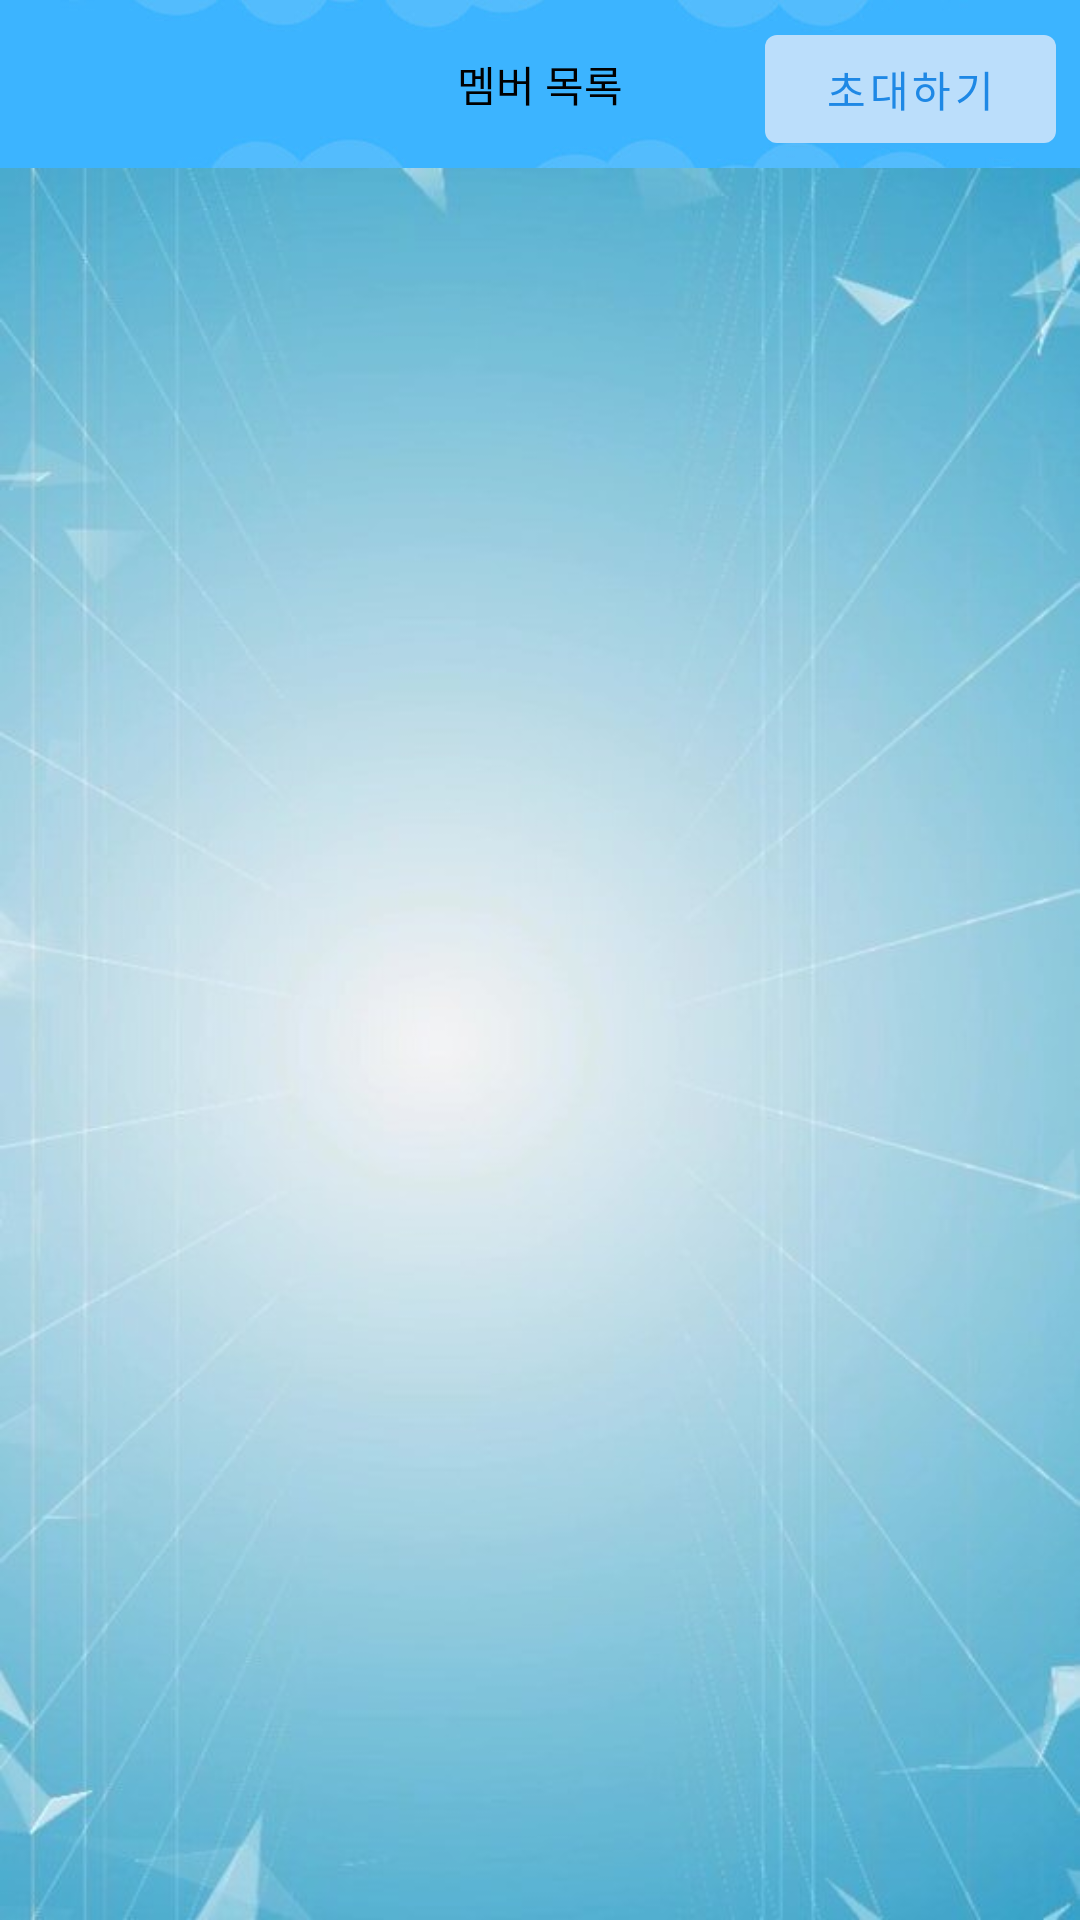

Android layout source for this screen:
<!-- AndroidManifest.xml: application theme AppTheme -->
<!-- res/layout/activity_team_member_list.xml -->
<?xml version="1.0" encoding="utf-8"?>
<LinearLayout xmlns:android="http://schemas.android.com/apk/res/android"
    xmlns:app="http://schemas.android.com/apk/res-auto"
    xmlns:tools="http://schemas.android.com/tools"
    android:layout_width="match_parent"
    android:layout_height="match_parent"
    android:orientation="vertical"
    tools:context=".view.main.team.option_menu.TeamMemberListActivity">

    <androidx.appcompat.widget.Toolbar
        android:id="@+id/member_list_toolbar"
        android:layout_width="match_parent"
        android:layout_height="?attr/actionBarSize"
        android:background="@drawable/light_blue_tool_bar"
        app:contentInsetStart="0dp">

        <androidx.constraintlayout.widget.ConstraintLayout
            android:layout_width="match_parent"
            android:layout_height="match_parent">

            <androidx.appcompat.widget.AppCompatImageView
                android:id="@+id/iv_back"
                android:layout_width="?attr/actionBarSize"
                android:layout_height="wrap_content"
                android:padding="15dp"
                android:src="@drawable/ic_back_arrow"
                app:layout_constraintTop_toTopOf="parent"
                app:layout_constraintStart_toStartOf="parent" />

            <TextView
                android:layout_width="wrap_content"
                android:layout_height="wrap_content"
                app:layout_constraintBottom_toBottomOf="parent"
                app:layout_constraintTop_toTopOf="parent"
                app:layout_constraintStart_toStartOf="parent"
                app:layout_constraintEnd_toEndOf="parent"
                android:text="@string/title_member_list"
                android:textColor="@color/black"
                android:textSize="@dimen/title_text_size" />

            <com.google.android.material.button.MaterialButton
                android:id="@+id/btn_go_to_invite"
                android:layout_width="wrap_content"
                android:layout_height="wrap_content"
                app:layout_constraintBottom_toBottomOf="parent"
                app:layout_constraintTop_toTopOf="parent"
                app:layout_constraintEnd_toEndOf="parent"
                android:layout_marginTop="3dp"
                android:layout_marginEnd="8dp"
                android:paddingStart="20dp"
                android:paddingEnd="20dp"
                android:text="@string/btn_invite"
                android:textColor="@color/colorPrimary"
                app:backgroundTint="@color/colorPrimary30"
                app:rippleColor="@color/white" />

        </androidx.constraintlayout.widget.ConstraintLayout>

    </androidx.appcompat.widget.Toolbar>

    <androidx.recyclerview.widget.RecyclerView
        android:id="@+id/rv_team_member_list"
        android:layout_width="match_parent"
        android:layout_height="match_parent"
        android:orientation="vertical"
        android:background="@drawable/light_blue_background2"
        app:layoutManager="androidx.recyclerview.widget.LinearLayoutManager"
        app:layout_constraintTop_toBottomOf="@+id/member_list_toolbar"
        tools:listitem="@layout/item_team_member_list" />

</LinearLayout>
<!-- res/layout/item_team_member_list.xml (included above) -->
<?xml version="1.0" encoding="utf-8"?>
<androidx.constraintlayout.widget.ConstraintLayout xmlns:android="http://schemas.android.com/apk/res/android"
    xmlns:app="http://schemas.android.com/apk/res-auto"
    xmlns:tools="http://schemas.android.com/tools"
    android:id="@+id/rl_item_team_member_list"
    android:layout_width="match_parent"
    android:layout_height="wrap_content">

    <com.google.android.material.imageview.ShapeableImageView
        android:id="@+id/iv_member_profile"
        android:layout_width="50dp"
        android:layout_height="50dp"
        android:layout_marginStart="20dp"
        android:layout_marginTop="20dp"
        app:layout_constraintTop_toTopOf="parent"
        app:layout_constraintStart_toStartOf="parent"
        android:scaleType="centerCrop"
        app:shapeAppearance="@style/Circle"
        tools:src="@drawable/sample_profile_image" />

    <TextView
        android:id="@+id/tv_member_name"
        android:layout_width="wrap_content"
        android:layout_height="wrap_content"
        android:layout_marginStart="10dp"
        android:layout_marginTop="20dp"
        android:layout_toEndOf="@+id/iv_member_profile"
        app:layout_constraintTop_toTopOf="@id/iv_member_profile"
        app:layout_constraintStart_toEndOf="@id/iv_member_profile"
        app:layout_constraintBottom_toTopOf="@id/tv_member_email"
        android:textColor="@color/black"
        android:textSize="@dimen/body_text_size"
        tools:text="Username" />

    <TextView
        android:id="@+id/tv_member_email"
        android:layout_width="wrap_content"
        android:layout_height="wrap_content"
        android:layout_below="@+id/tv_member_name"
        android:layout_marginStart="10dp"
        android:layout_marginTop="10dp"
        android:layout_marginEnd="20dp"
        android:layout_marginBottom="20dp"
        android:layout_toEndOf="@+id/iv_member_profile"
        app:layout_constraintBottom_toBottomOf="@id/iv_member_profile"
        app:layout_constraintStart_toEndOf="@id/iv_member_profile"
        app:layout_constraintTop_toBottomOf="@id/tv_member_name"
        android:ellipsize="end"
        android:maxLines="2"
        android:textColor="@color/dark_gray"
        tools:text="@string/user_email" />

    <androidx.appcompat.widget.AppCompatImageView
        android:id="@+id/iv_team_leader"
        android:layout_width="35dp"
        android:layout_height="35dp"
        android:layout_alignParentEnd="true"
        app:layout_constraintEnd_toEndOf="parent"
        app:layout_constraintTop_toTopOf="parent"
        app:layout_constraintBottom_toBottomOf="parent"
        android:layout_centerVertical="true"
        android:layout_marginEnd="30dp"
        android:adjustViewBounds="true"
        android:padding="5dp"
        android:src="@drawable/ic_leader" />

</androidx.constraintlayout.widget.ConstraintLayout>
<!-- resources referenced by this layout -->
<resources>
  <color name="black">#000000</color>
  <color name="colorPrimary">#1E88E5</color>
  <color name="colorPrimary30">@color/blue_100</color>
  <color name="dark_gray">#535353</color>
  <color name="white">#ffffff</color>
  <!-- drawable ic_leader: png bitmap (drawable, 4332 bytes) -->
  <!-- drawable light_blue_background2: png bitmap (drawable, 281091 bytes) -->
  <!-- drawable light_blue_tool_bar: png bitmap (drawable, 15326 bytes) -->
  <string name="btn_invite">초대하기</string>
  <string name="title_member_list">멤버 목록</string>
  <string name="user_email">bongsik@gmail.com</string>
  <style name="Circle">
          <item name="cornerSize">50%</item>
      </style>
  <style name="AppTheme" parent="Theme.MaterialComponents.DayNight.NoActionBar">
          
          <item name="colorPrimary">@color/colorPrimary</item>
          <item name="colorPrimaryDark">@color/colorPrimary</item>
          <item name="colorAccent">@color/colorAccent</item>
      </style>
  <color name="blue_100">#BBDEFB</color>
  <color name="colorAccent">#3F51B5</color>
</resources>
